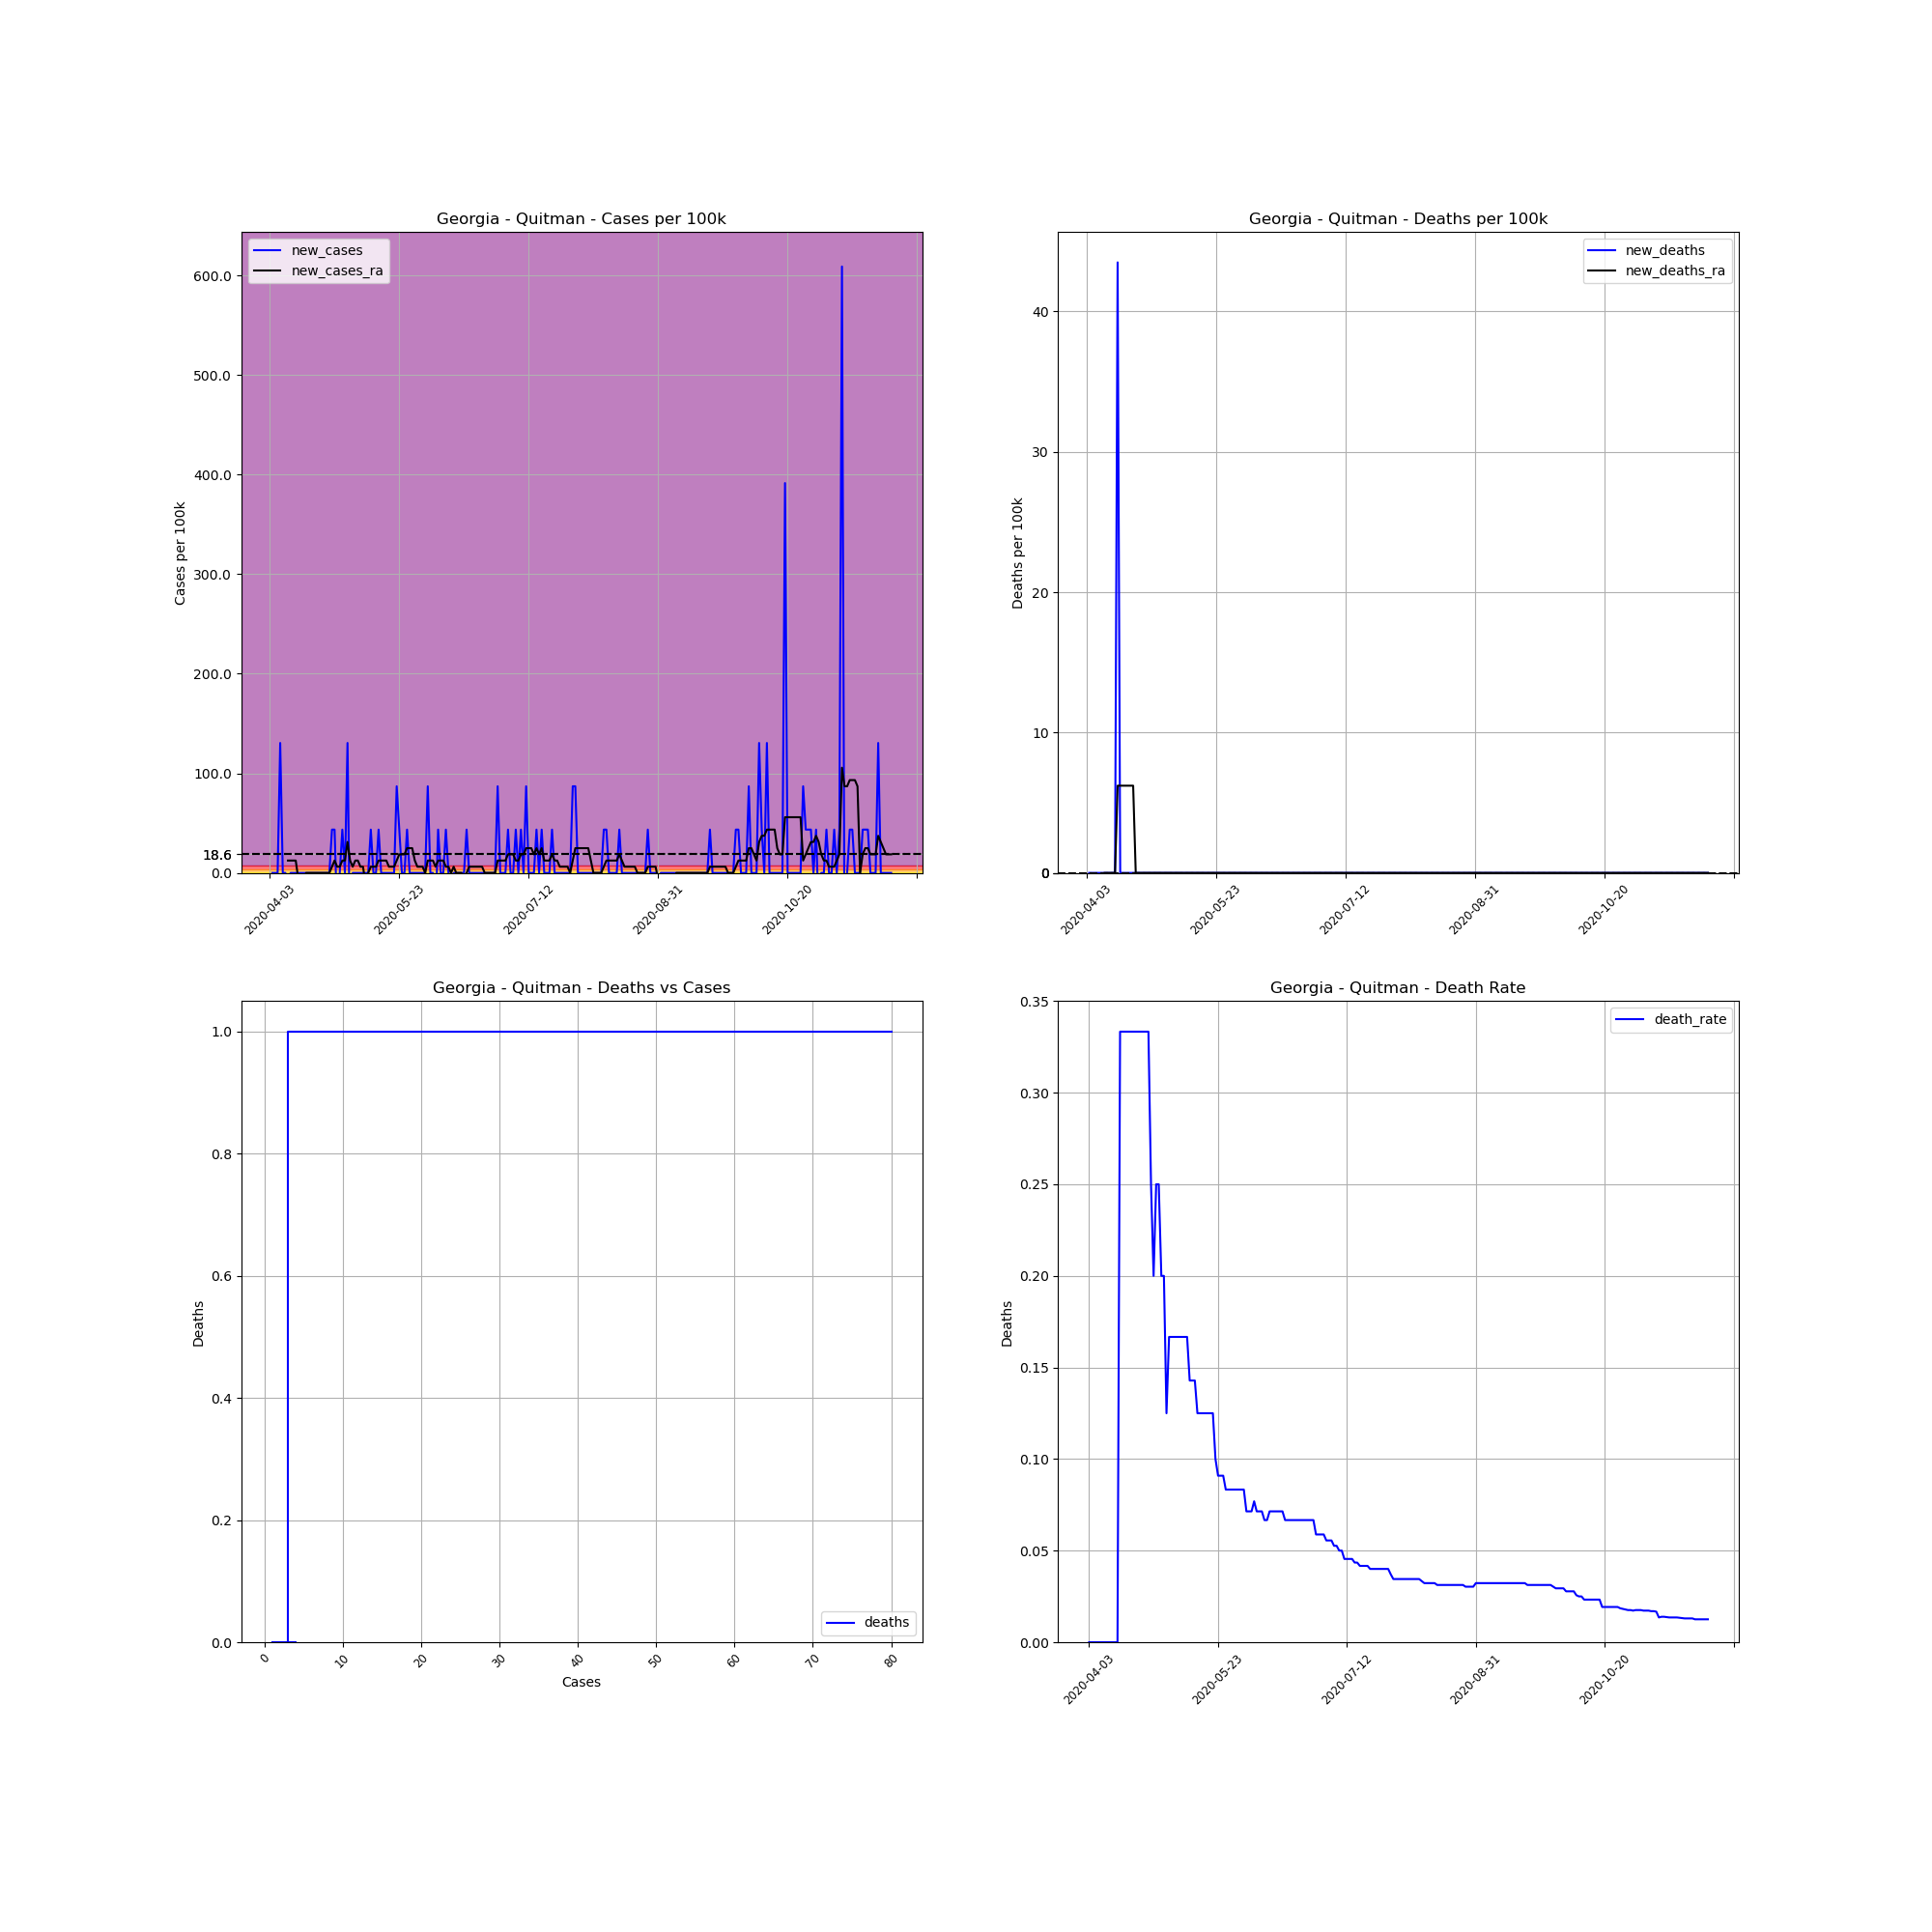

Source data for this figure (header and first rows):
, date, county, state, fips, cases, deaths, COUNTY, STNAME, CTYNAME, POPESTIMATE2019, cases_per_100k, deaths_per_100k, death_rate, new_cases, new_deaths, new_cases_ra, new_deaths_ra
575495, 2020-04-03, Quitman, Georgia, 13239, 1, 0.0, 239, Georgia, Quitman, 2299, 43.5, 0.0, 0.0, , , , 
575496, 2020-04-04, Quitman, Georgia, 13239, 1, 0.0, 239, Georgia, Quitman, 2299, 43.5, 0.0, 0.0, 0.0, 0.0, , 
575497, 2020-04-05, Quitman, Georgia, 13239, 1, 0.0, 239, Georgia, Quitman, 2299, 43.5, 0.0, 0.0, 0.0, 0.0, , 
575498, 2020-04-06, Quitman, Georgia, 13239, 1, 0.0, 239, Georgia, Quitman, 2299, 43.5, 0.0, 0.0, 0.0, 0.0, , 
575499, 2020-04-07, Quitman, Georgia, 13239, 4, 0.0, 239, Georgia, Quitman, 2299, 174, 0.0, 0.0, 130.5, 0.0, , 
575500, 2020-04-08, Quitman, Georgia, 13239, 4, 0.0, 239, Georgia, Quitman, 2299, 174, 0.0, 0.0, 0.0, 0.0, , 
575501, 2020-04-09, Quitman, Georgia, 13239, 4, 0.0, 239, Georgia, Quitman, 2299, 174, 0.0, 0.0, 0.0, 0.0, , 
575502, 2020-04-10, Quitman, Georgia, 13239, 3, 0.0, 239, Georgia, Quitman, 2299, 130.5, 0.0, 0.0, -43.5, 0.0, 12.43, 0.0
575503, 2020-04-11, Quitman, Georgia, 13239, 3, 0.0, 239, Georgia, Quitman, 2299, 130.5, 0.0, 0.0, 0.0, 0.0, 12.43, 0.0
575504, 2020-04-12, Quitman, Georgia, 13239, 3, 0.0, 239, Georgia, Quitman, 2299, 130.5, 0.0, 0.0, 0.0, 0.0, 12.43, 0.0
575505, 2020-04-13, Quitman, Georgia, 13239, 3, 0.0, 239, Georgia, Quitman, 2299, 130.5, 0.0, 0.0, 0.0, 0.0, 12.43, 0.0
575506, 2020-04-14, Quitman, Georgia, 13239, 3, 0.0, 239, Georgia, Quitman, 2299, 130.5, 0.0, 0.0, 0.0, 0.0, -6.214, 0.0
575507, 2020-04-15, Quitman, Georgia, 13239, 3, 1.0, 239, Georgia, Quitman, 2299, 130.5, 43.5, 0.3333, 0.0, 43.5, -6.214, 6.214
575508, 2020-04-16, Quitman, Georgia, 13239, 3, 1.0, 239, Georgia, Quitman, 2299, 130.5, 43.5, 0.3333, 0.0, 0.0, -6.214, 6.214
575509, 2020-04-17, Quitman, Georgia, 13239, 3, 1.0, 239, Georgia, Quitman, 2299, 130.5, 43.5, 0.3333, 0.0, 0.0, 0.0, 6.214
575510, 2020-04-18, Quitman, Georgia, 13239, 3, 1.0, 239, Georgia, Quitman, 2299, 130.5, 43.5, 0.3333, 0.0, 0.0, 0.0, 6.214
575511, 2020-04-19, Quitman, Georgia, 13239, 3, 1.0, 239, Georgia, Quitman, 2299, 130.5, 43.5, 0.3333, 0.0, 0.0, 0.0, 6.214
575512, 2020-04-20, Quitman, Georgia, 13239, 3, 1.0, 239, Georgia, Quitman, 2299, 130.5, 43.5, 0.3333, 0.0, 0.0, 0.0, 6.214
575513, 2020-04-21, Quitman, Georgia, 13239, 3, 1.0, 239, Georgia, Quitman, 2299, 130.5, 43.5, 0.3333, 0.0, 0.0, 0.0, 6.214
575514, 2020-04-22, Quitman, Georgia, 13239, 3, 1.0, 239, Georgia, Quitman, 2299, 130.5, 43.5, 0.3333, 0.0, 0.0, 0.0, 0.0
575515, 2020-04-23, Quitman, Georgia, 13239, 3, 1.0, 239, Georgia, Quitman, 2299, 130.5, 43.5, 0.3333, 0.0, 0.0, 0.0, 0.0
575516, 2020-04-24, Quitman, Georgia, 13239, 3, 1.0, 239, Georgia, Quitman, 2299, 130.5, 43.5, 0.3333, 0.0, 0.0, 0.0, 0.0
575517, 2020-04-25, Quitman, Georgia, 13239, 3, 1.0, 239, Georgia, Quitman, 2299, 130.5, 43.5, 0.3333, 0.0, 0.0, 0.0, 0.0
575518, 2020-04-26, Quitman, Georgia, 13239, 3, 1.0, 239, Georgia, Quitman, 2299, 130.5, 43.5, 0.3333, 0.0, 0.0, 0.0, 0.0
575519, 2020-04-27, Quitman, Georgia, 13239, 4, 1.0, 239, Georgia, Quitman, 2299, 174, 43.5, 0.25, 43.5, 0.0, 6.214, 0.0
575520, 2020-04-28, Quitman, Georgia, 13239, 5, 1.0, 239, Georgia, Quitman, 2299, 217.5, 43.5, 0.2, 43.5, 0.0, 12.43, 0.0
575521, 2020-04-29, Quitman, Georgia, 13239, 4, 1.0, 239, Georgia, Quitman, 2299, 174, 43.5, 0.25, -43.5, 0.0, 6.214, 0.0
575522, 2020-04-30, Quitman, Georgia, 13239, 4, 1.0, 239, Georgia, Quitman, 2299, 174, 43.5, 0.25, 0.0, 0.0, 6.214, 0.0
575523, 2020-05-01, Quitman, Georgia, 13239, 5, 1.0, 239, Georgia, Quitman, 2299, 217.5, 43.5, 0.2, 43.5, 0.0, 12.43, 0.0
575524, 2020-05-02, Quitman, Georgia, 13239, 5, 1.0, 239, Georgia, Quitman, 2299, 217.5, 43.5, 0.2, 0.0, 0.0, 12.43, 0.0
575525, 2020-05-03, Quitman, Georgia, 13239, 8, 1.0, 239, Georgia, Quitman, 2299, 348, 43.5, 0.125, 130.5, 0.0, 31.07, 0.0
575526, 2020-05-04, Quitman, Georgia, 13239, 6, 1.0, 239, Georgia, Quitman, 2299, 261, 43.5, 0.1667, -86.99, 0.0, 12.43, 0.0
575527, 2020-05-05, Quitman, Georgia, 13239, 6, 1.0, 239, Georgia, Quitman, 2299, 261, 43.5, 0.1667, 0.0, 0.0, 6.214, 0.0
575528, 2020-05-06, Quitman, Georgia, 13239, 6, 1.0, 239, Georgia, Quitman, 2299, 261, 43.5, 0.1667, 0.0, 0.0, 12.43, 0.0
575529, 2020-05-07, Quitman, Georgia, 13239, 6, 1.0, 239, Georgia, Quitman, 2299, 261, 43.5, 0.1667, 0.0, 0.0, 12.43, 0.0
575530, 2020-05-08, Quitman, Georgia, 13239, 6, 1.0, 239, Georgia, Quitman, 2299, 261, 43.5, 0.1667, 0.0, 0.0, 6.214, 0.0
575531, 2020-05-09, Quitman, Georgia, 13239, 6, 1.0, 239, Georgia, Quitman, 2299, 261, 43.5, 0.1667, 0.0, 0.0, 6.214, 0.0
575532, 2020-05-10, Quitman, Georgia, 13239, 6, 1.0, 239, Georgia, Quitman, 2299, 261, 43.5, 0.1667, 0.0, 0.0, -12.43, 0.0
575533, 2020-05-11, Quitman, Georgia, 13239, 6, 1.0, 239, Georgia, Quitman, 2299, 261, 43.5, 0.1667, 0.0, 0.0, 0.0, 0.0
575534, 2020-05-12, Quitman, Georgia, 13239, 7, 1.0, 239, Georgia, Quitman, 2299, 304.5, 43.5, 0.1429, 43.5, 0.0, 6.214, 0.0
575535, 2020-05-13, Quitman, Georgia, 13239, 7, 1.0, 239, Georgia, Quitman, 2299, 304.5, 43.5, 0.1429, 0.0, 0.0, 6.214, 0.0
575536, 2020-05-14, Quitman, Georgia, 13239, 7, 1.0, 239, Georgia, Quitman, 2299, 304.5, 43.5, 0.1429, 0.0, 0.0, 6.214, 0.0
575537, 2020-05-15, Quitman, Georgia, 13239, 8, 1.0, 239, Georgia, Quitman, 2299, 348, 43.5, 0.125, 43.5, 0.0, 12.43, 0.0
575538, 2020-05-16, Quitman, Georgia, 13239, 8, 1.0, 239, Georgia, Quitman, 2299, 348, 43.5, 0.125, 0.0, 0.0, 12.43, 0.0
575539, 2020-05-17, Quitman, Georgia, 13239, 8, 1.0, 239, Georgia, Quitman, 2299, 348, 43.5, 0.125, 0.0, 0.0, 12.43, 0.0
575540, 2020-05-18, Quitman, Georgia, 13239, 8, 1.0, 239, Georgia, Quitman, 2299, 348, 43.5, 0.125, 0.0, 0.0, 12.43, 0.0
575541, 2020-05-19, Quitman, Georgia, 13239, 8, 1.0, 239, Georgia, Quitman, 2299, 348, 43.5, 0.125, 0.0, 0.0, 6.214, 0.0
575542, 2020-05-20, Quitman, Georgia, 13239, 8, 1.0, 239, Georgia, Quitman, 2299, 348, 43.5, 0.125, 0.0, 0.0, 6.214, 0.0
575543, 2020-05-21, Quitman, Georgia, 13239, 8, 1.0, 239, Georgia, Quitman, 2299, 348, 43.5, 0.125, 0.0, 0.0, 6.214, 0.0
575544, 2020-05-22, Quitman, Georgia, 13239, 10, 1.0, 239, Georgia, Quitman, 2299, 435, 43.5, 0.1, 86.99, 0.0, 12.43, 0.0
575545, 2020-05-23, Quitman, Georgia, 13239, 11, 1.0, 239, Georgia, Quitman, 2299, 478.5, 43.5, 0.09091, 43.5, 0.0, 18.64, 0.0
575546, 2020-05-24, Quitman, Georgia, 13239, 11, 1.0, 239, Georgia, Quitman, 2299, 478.5, 43.5, 0.09091, 0.0, 0.0, 18.64, 0.0
575547, 2020-05-25, Quitman, Georgia, 13239, 11, 1.0, 239, Georgia, Quitman, 2299, 478.5, 43.5, 0.09091, 0.0, 0.0, 18.64, 0.0
575548, 2020-05-26, Quitman, Georgia, 13239, 12, 1.0, 239, Georgia, Quitman, 2299, 522, 43.5, 0.08333, 43.5, 0.0, 24.86, 0.0
575549, 2020-05-27, Quitman, Georgia, 13239, 12, 1.0, 239, Georgia, Quitman, 2299, 522, 43.5, 0.08333, 0.0, 0.0, 24.86, 0.0
575550, 2020-05-28, Quitman, Georgia, 13239, 12, 1.0, 239, Georgia, Quitman, 2299, 522, 43.5, 0.08333, 0.0, 0.0, 24.86, 0.0
575551, 2020-05-29, Quitman, Georgia, 13239, 12, 1.0, 239, Georgia, Quitman, 2299, 522, 43.5, 0.08333, 0.0, 0.0, 12.43, 0.0
575552, 2020-05-30, Quitman, Georgia, 13239, 12, 1.0, 239, Georgia, Quitman, 2299, 522, 43.5, 0.08333, 0.0, 0.0, 6.214, 0.0
575553, 2020-05-31, Quitman, Georgia, 13239, 12, 1.0, 239, Georgia, Quitman, 2299, 522, 43.5, 0.08333, 0.0, 0.0, 6.214, 0.0
575554, 2020-06-01, Quitman, Georgia, 13239, 12, 1.0, 239, Georgia, Quitman, 2299, 522, 43.5, 0.08333, 0.0, 0.0, 6.214, 0.0
... 181 more rows
